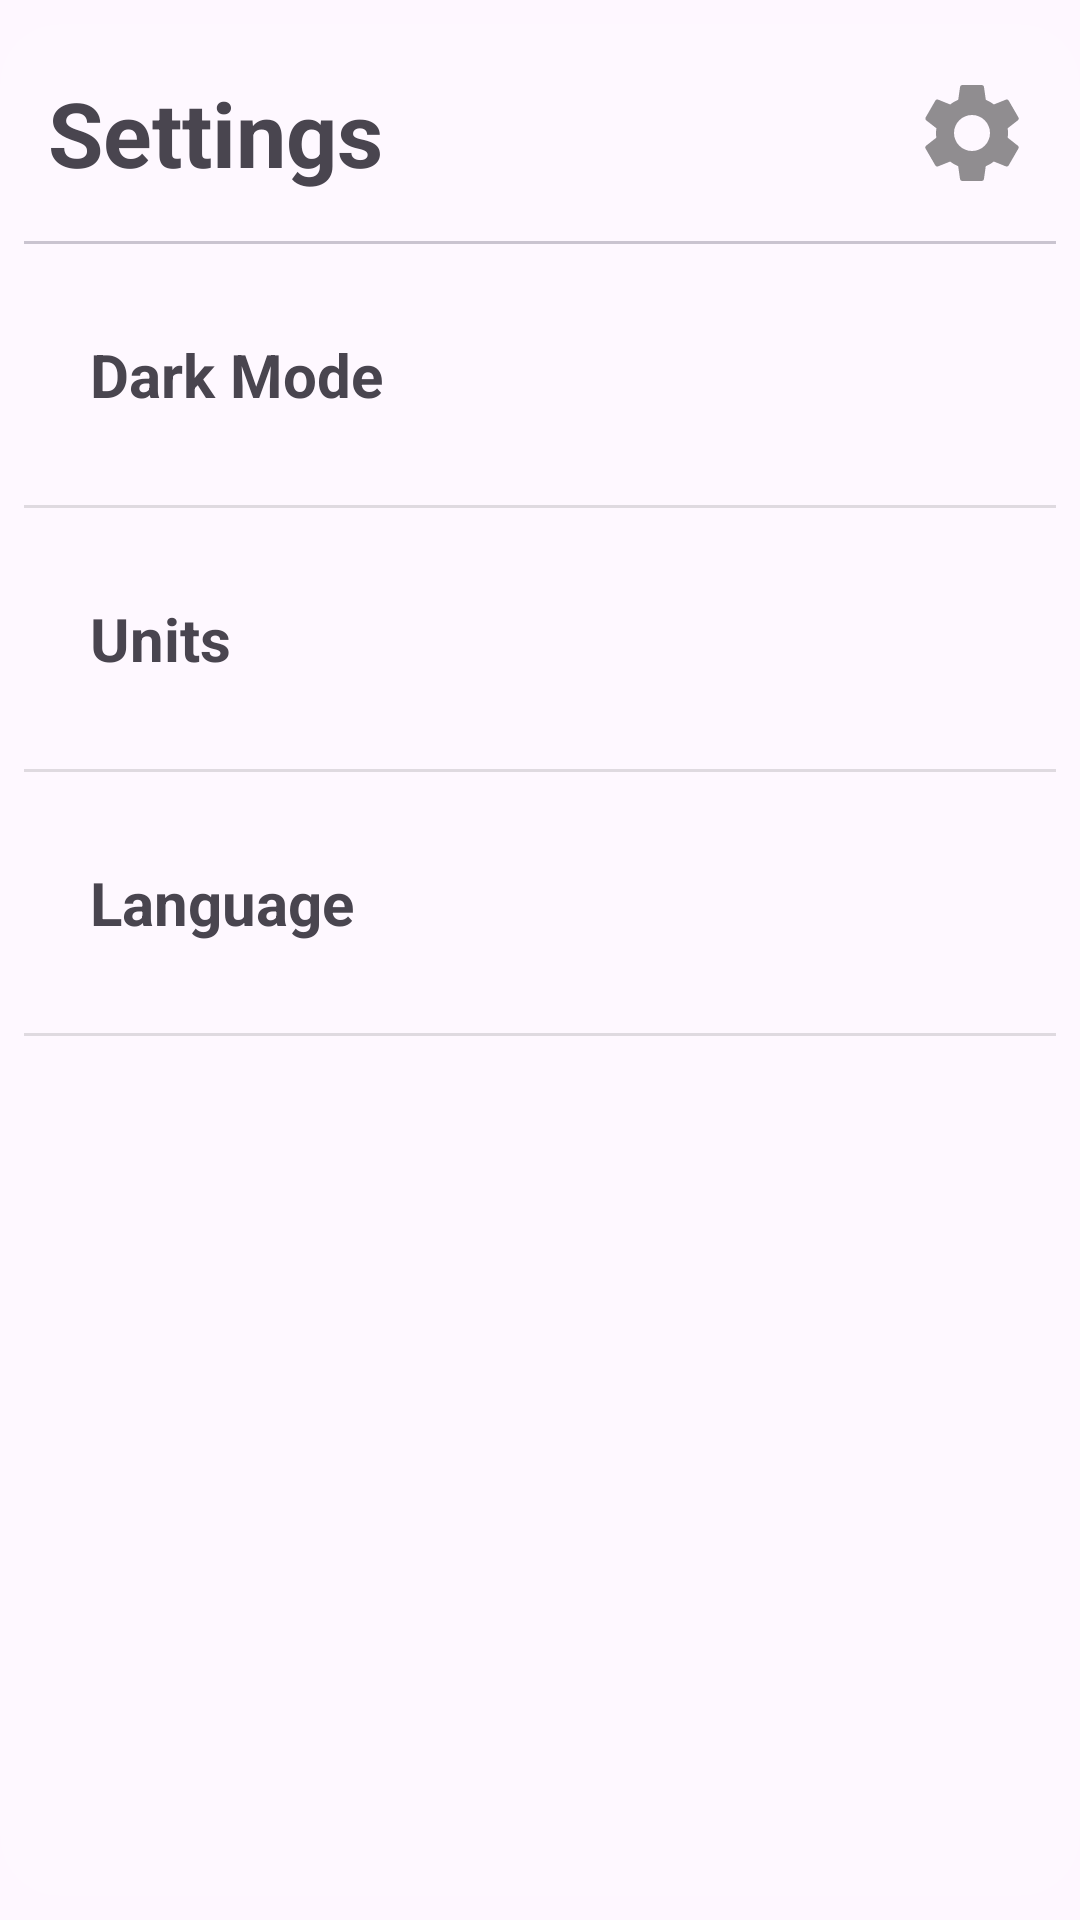

Layout XML and referenced resources for this Android screen:
<!-- AndroidManifest.xml: application theme Theme.WeatherForecast -->
<!-- res/layout/fragment_settings.xml -->
<?xml version="1.0" encoding="utf-8"?>
<androidx.constraintlayout.widget.ConstraintLayout xmlns:android="http://schemas.android.com/apk/res/android"
    xmlns:app="http://schemas.android.com/apk/res-auto"
    xmlns:tools="http://schemas.android.com/tools"
    android:layout_width="match_parent"
    android:layout_height="match_parent">

    <androidx.cardview.widget.CardView
        android:layout_width="match_parent"
        android:layout_height="match_parent"
        app:cardElevation="0dp"
        android:backgroundTint="#10ffffff"
        app:cardCornerRadius="20dp"
        android:layout_marginTop="8dp"
        android:layout_marginBottom="8dp"
        app:layout_constraintBottom_toBottomOf="parent"
        app:layout_constraintEnd_toEndOf="parent"
        app:layout_constraintHorizontal_bias="0.5"
        app:layout_constraintStart_toStartOf="parent"
        app:layout_constraintTop_toTopOf="parent"
        app:layout_constraintVertical_bias="0.5">

        <androidx.constraintlayout.widget.ConstraintLayout
            android:layout_width="match_parent"
            android:layout_height="match_parent">

            <TextView
                android:id="@+id/textView2"
                android:layout_width="wrap_content"
                android:layout_height="wrap_content"
                android:layout_margin="16dp"
                android:text="@string/settings"
                android:textSize="30sp"
                android:textStyle="bold"
                app:layout_constraintStart_toStartOf="parent"
                app:layout_constraintTop_toTopOf="parent" />


            <com.google.android.material.divider.MaterialDivider
                android:id="@+id/divider2"
                android:layout_width="match_parent"
                android:layout_height="1dp"
                android:layout_marginStart="8dp"
                android:layout_marginTop="16dp"
                android:layout_marginEnd="8dp"
                android:background="?android:attr/listDivider"
                app:layout_constraintTop_toBottomOf="@+id/textView2"
                tools:layout_editor_absoluteX="0dp" />

            <ImageView
                android:id="@+id/imageView4"
                android:layout_width="40dp"
                android:layout_height="40dp"
                android:layout_marginEnd="16dp"
                app:layout_constraintBottom_toBottomOf="@+id/textView2"
                app:layout_constraintEnd_toEndOf="parent"
                app:layout_constraintTop_toTopOf="@+id/textView2"
                app:srcCompat="@drawable/ic_settings"
                android:contentDescription="@string/settings" />

            <ScrollView
                android:layout_width="match_parent"
                android:layout_height="0dp"
                app:layout_constraintTop_toBottomOf="@id/divider2"
                app:layout_constraintStart_toStartOf="parent"
                app:layout_constraintEnd_toEndOf="parent"
                app:layout_constraintBottom_toBottomOf="parent">

                <LinearLayout
                    android:layout_width="match_parent"
                    android:layout_height="wrap_content"
                    android:orientation="vertical" >

                    <LinearLayout
                        android:id="@+id/dark_mode_layout_button"
                        android:layout_width="match_parent"
                        android:layout_height="wrap_content"
                        android:weightSum="3"
                        android:background="?attr/selectableItemBackground"
                        android:clickable="true"
                        android:focusable="true"
                        android:orientation="horizontal">

                        <TextView
                            android:layout_width="0dp"
                            android:layout_height="wrap_content"
                            android:text="@string/dark_mode"
                            android:layout_weight="3"
                            android:textSize="20sp"
                            android:padding="30dp"
                            android:textStyle="bold"/>


                    </LinearLayout>
                    <View
                        android:layout_width="match_parent"
                        android:layout_height="1dp"
                        android:layout_marginStart="8dp"
                        android:layout_marginEnd="8dp"
                        android:background="?android:attr/listDivider"/>

                    <LinearLayout

                        android:layout_width="match_parent"
                        android:layout_height="wrap_content"
                        android:clickable="true"
                        android:focusable="true"
                        android:orientation="horizontal"
                        android:weightSum="3">

                        <TextView
                            android:id="@+id/Units"
                            android:layout_width="0dp"
                            android:layout_height="wrap_content"
                            android:layout_weight="3"
                            android:padding="30dp"
                            android:background="?attr/selectableItemBackground"
                            android:text="@string/units"
                            android:textSize="20sp"
                            android:textStyle="bold" />


                    </LinearLayout>

                    <View
                        android:layout_width="match_parent"
                        android:layout_height="1dp"
                        android:layout_marginStart="8dp"
                        android:layout_marginEnd="8dp"
                        android:background="?android:attr/listDivider"/>

                    <LinearLayout
                        android:id="@+id/Language"
                        android:layout_width="match_parent"
                        android:layout_height="wrap_content"
                        android:weightSum="3"
                        android:clickable="true"
                        android:focusable="true"
                        android:orientation="horizontal">
                        <TextView
                            android:layout_width="0dp"
                            android:layout_height="wrap_content"
                            android:text="@string/language"
                            android:background="?attr/selectableItemBackground"
                            android:layout_weight="3"
                            android:textSize="20sp"
                            android:padding="30dp"
                            android:textStyle="bold"/>


                    </LinearLayout>
                    <View
                        android:layout_width="match_parent"
                        android:layout_height="wrap_content"
                        android:layout_marginStart="8dp"
                        android:layout_marginEnd="8dp"
                        android:background="?android:attr/listDivider"/>



                </LinearLayout>

            </ScrollView>


        </androidx.constraintlayout.widget.ConstraintLayout>
    </androidx.cardview.widget.CardView>

</androidx.constraintlayout.widget.ConstraintLayout>
<!-- resources referenced by this layout -->
<resources>
  <!-- drawable ic_settings (drawable) -->
  <vector xmlns:tools="http://schemas.android.com/tools"
      android:height="24dp" android:tint="?colorTertiary"
      android:viewportHeight="24" android:viewportWidth="24"
      android:width="24dp" xmlns:android="http://schemas.android.com/apk/res/android">
      <path android:fillColor="@android:color/white" android:pathData="M19.14,12.94c0.04,-0.3 0.06,-0.61 0.06,-0.94c0,-0.32 -0.02,-0.64 -0.07,-0.94l2.03,-1.58c0.18,-0.14 0.23,-0.41 0.12,-0.61l-1.92,-3.32c-0.12,-0.22 -0.37,-0.29 -0.59,-0.22l-2.39,0.96c-0.5,-0.38 -1.03,-0.7 -1.62,-0.94L14.4,2.81c-0.04,-0.24 -0.24,-0.41 -0.48,-0.41h-3.84c-0.24,0 -0.43,0.17 -0.47,0.41L9.25,5.35C8.66,5.59 8.12,5.92 7.63,6.29L5.24,5.33c-0.22,-0.08 -0.47,0 -0.59,0.22L2.74,8.87C2.62,9.08 2.66,9.34 2.86,9.48l2.03,1.58C4.84,11.36 4.8,11.69 4.8,12s0.02,0.64 0.07,0.94l-2.03,1.58c-0.18,0.14 -0.23,0.41 -0.12,0.61l1.92,3.32c0.12,0.22 0.37,0.29 0.59,0.22l2.39,-0.96c0.5,0.38 1.03,0.7 1.62,0.94l0.36,2.54c0.05,0.24 0.24,0.41 0.48,0.41h3.84c0.24,0 0.44,-0.17 0.47,-0.41l0.36,-2.54c0.59,-0.24 1.13,-0.56 1.62,-0.94l2.39,0.96c0.22,0.08 0.47,0 0.59,-0.22l1.92,-3.32c0.12,-0.22 0.07,-0.47 -0.12,-0.61L19.14,12.94zM12,15.6c-1.98,0 -3.6,-1.62 -3.6,-3.6s1.62,-3.6 3.6,-3.6s3.6,1.62 3.6,3.6S13.98,15.6 12,15.6z"
          tools:ignore="VectorPath" />
  </vector>
  <string name="dark_mode">Dark Mode</string>
  <string name="language">Language</string>
  <string name="settings">Settings</string>
  <string name="units">Units</string>
  <style name="Theme.WeatherForecast" parent="Theme.Material3.DayNight.NoActionBar">
          
          <item name="colorPrimary">@color/blue_200</item>
          <item name="colorPrimaryVariant">@color/blue_700</item>
          <item name="colorOnPrimary">@color/white</item>
          <item name="colorSurface">#A7D7FD</item>
          <item name="colorTertiary">@color/dark_gray</item>
          
          <item name="colorSecondary">@color/blue_200</item>
          <item name="colorSecondaryVariant">@color/blue_700</item>
          <item name="colorOnSecondary">@color/black</item>
          
          <item name="android:statusBarColor">@android:color/transparent</item>
          <item name="android:navigationBarColor">@android:color/transparent</item>
          <item name="android:windowLightStatusBar" tools:targetApi="m">true</item>
          
      </style>
  <color name="blue_200">#2B93E6</color>
  <color name="blue_700">#0F3F67</color>
  <color name="white">#FFFFFFFF</color>
  <color name="dark_gray">#80222222</color>
  <color name="black">#FF000000</color>
</resources>
